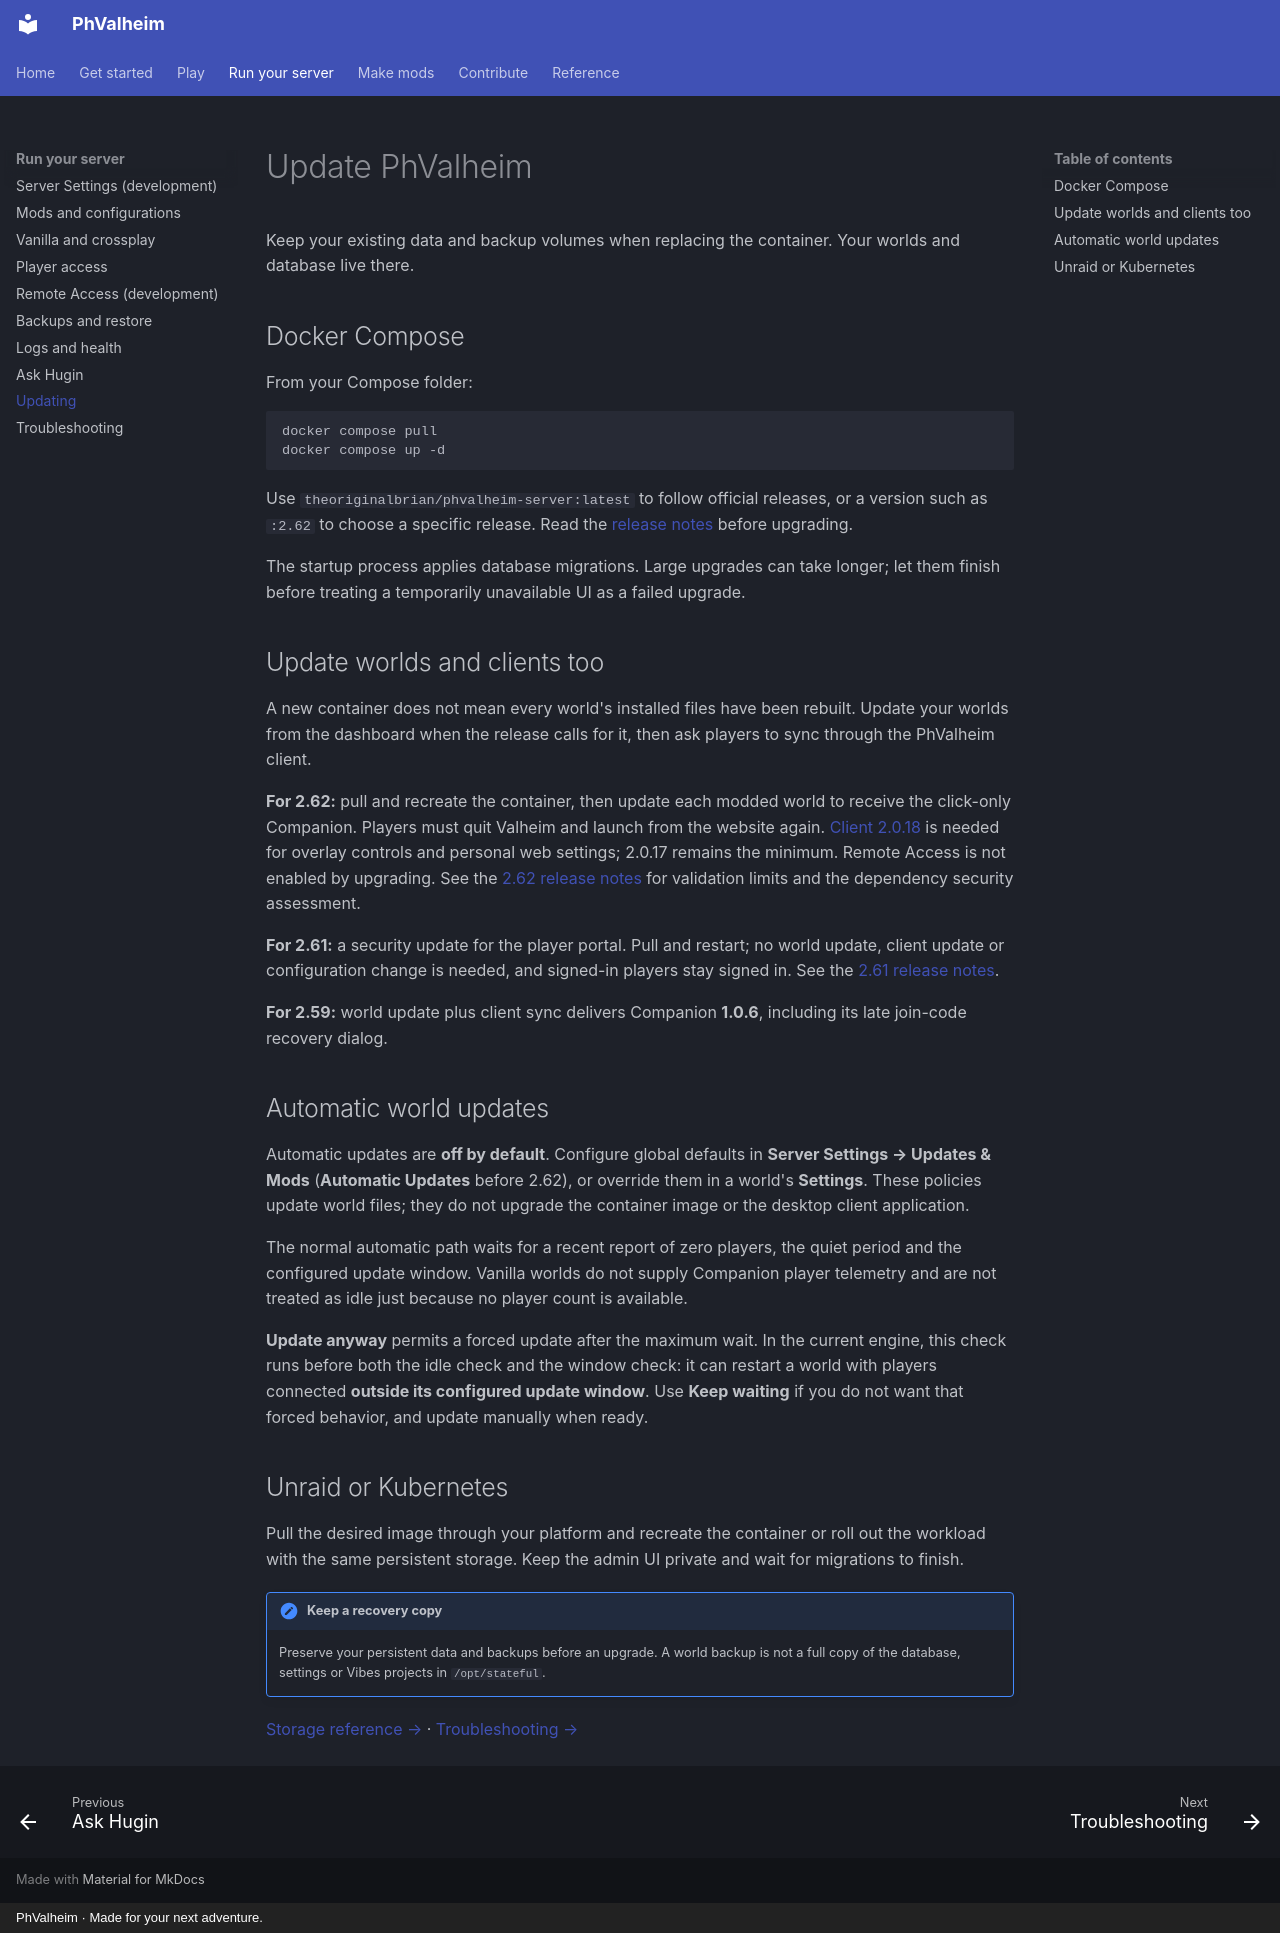

repository: brianmiller/phvalheim-server · page: host/updating/index.html · generator: mkdocs · copyright: PhValheim · Made for your next adventure.

# Update PhValheim

Keep your existing data and backup volumes when replacing the container. Your worlds and database live there.

## Docker Compose

From your Compose folder:

```bash
docker compose pull
docker compose up -d
```

Use `theoriginalbrian/phvalheim-server:latest` to follow official releases, or a version such as `:2.62` to choose a specific release. Read the [release notes](https://github.com/brianmiller/phvalheim-server/releases) before upgrading.

The startup process applies database migrations. Large upgrades can take longer; let them finish before treating a temporarily unavailable UI as a failed upgrade.

## Update worlds and clients too

A new container does not mean every world's installed files have been rebuilt. Update your worlds from the dashboard when the release calls for it, then ask players to sync through the PhValheim client.

**For 2.62:** pull and recreate the container, then update each modded world to
receive the click-only Companion. Players must quit Valheim and launch from the website
again. [Client 2.0.18](https://github.com/brianmiller/phvalheim-client/releases/tag/2.0.18)
is needed for overlay controls and personal web settings; 2.0.17 remains the minimum.
Remote Access is not enabled by upgrading. See the
[2.62 release notes](https://github.com/brianmiller/phvalheim-server/releases/tag/v2.62)
for validation limits and the dependency security assessment.

**For 2.61:** a security update for the player portal. Pull and restart; no world update, client update or configuration change is needed, and signed-in players stay signed in. See the [2.61 release notes](https://github.com/brianmiller/phvalheim-server/releases/tag/v2.61).

**For 2.59:** world update plus client sync delivers Companion **1.0.6**, including its late join-code recovery dialog.

## Automatic world updates

Automatic updates are **off by default**. Configure global defaults in **Server Settings →
Updates & Mods** (**Automatic Updates** before 2.62), or override them in a world's **Settings**. These policies update
world files; they do not upgrade the container image or the desktop client application.

The normal automatic path waits for a recent report of zero players, the quiet period and
the configured update window. Vanilla worlds do not supply Companion player telemetry and
are not treated as idle just because no player count is available.

**Update anyway** permits a forced update after the maximum wait. In the current engine,
this check runs before both the idle check and the window check: it can restart a world
with players connected **outside its configured update window**. Use **Keep waiting** if
you do not want that forced behavior, and update manually when ready.

## Unraid or Kubernetes

Pull the desired image through your platform and recreate the container or roll out the workload with the same persistent storage. Keep the admin UI private and wait for migrations to finish.

!!! important "Keep a recovery copy"
    Preserve your persistent data and backups before an upgrade. A world backup is not a full copy of the database, settings or Vibes projects in `/opt/stateful`.

[Storage reference →](../reference/networking.md) · [Troubleshooting →](troubleshooting.md)
